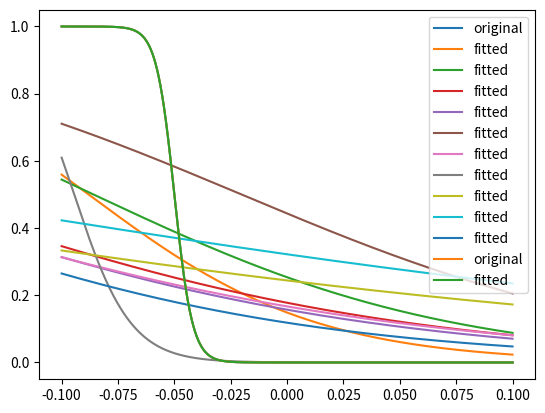

Here is the Python script that generated this plot:
#!/usr/bin/env python3
# -*- coding: utf-8 -*-

__author__           = "Anal Kumar"
__copyright__        = "Copyright 2019-, Anal Kumar"
__version__          = "1.0.0"
__maintainer__       = "Anal Kumar"
__email__            = "analkumar2@gmail.com"

import numpy as np
from scipy.optimize import curve_fit
import matplotlib.pyplot as plt


def bruteforce(func, x, y,  restrict, ntol = 1000, returnnfactor = 0.01):
    '''
    func is any function with the first arguemnet the list of Independent variable and all the next variables free parameters.
    x is the list of values of the Independent variable. y is the actual data to be fitted to.
    restrict is list of two lists of the form [[minA, minB, minC],[maxA, maxB, maxC]] where minI and maxI are the minimum and maximum value parameter I can take
    ntol is the number of times the func will be run with different values of the parameters.
    returnnfactor is the fraction of the random models which will be returned in increasing order of 'fitness'

    returns the ntol*returnnfactor best models, and their errors
    '''
    numarguements = func.__code__.co_argcount - 1
    restrict = np.array( restrict)
    returnn = int(ntol*returnnfactor)
    ymin = np.min(y)
    ymax = np.max(y)
    ynorm = (y)/(ymax-ymin)
    paramlist = []
    errorlist = []
    for k in np.arange(ntol):
        currparam = []
        for i in np.arange(numarguements):
            currparam.append(np.random.rand(1)*( restrict[1,i]- restrict[0,i]) +  restrict[0,i])
        error = np.sum((func(x,*currparam)-ymin-y)**2)
        paramlist.append(currparam)
        errorlist.append(error)
        print(k/ntol,end='\r')

    best_error_idx = np.argsort(errorlist)[:returnn]
    best_params = np.array(paramlist)[best_error_idx]
    # best_error_idx = np.array(errorlist).argmin()
    # best_param = paramlist[best_error_idx]
    return [best_params, np.array(errorlist)[best_error_idx]]

def scipy_fit(func, x, y,  restrict, p0list):
    '''
    func is any function with the first arguemnet the list of Independent variable and all the next variables free parameters.
    x is the list of values of the Independent variable. y is the actual data to be fitted to.
    restrict is list of two lists of the form [[minA, minB, minC],[maxA, maxB, maxC]] where minI and maxI are the minimum and maximum value parameter I can take
    p0list is the initial values around which the local minima will be find out by this function. Give many such values and the function will calculate local minima around all those values.

    returns the best models, and its error
    '''
    fitparams_list=[]
    error_list=[]
    ymin = np.min(y)
    ymax = np.max(y)
    ynorm = (y - ymin)/(ymax-ymin)
    def funcnorm(*args):
        return (func(*args)-ymin)/(ymax-ymin)
    for k,p0 in enumerate(p0list):
        p0 = np.ravel(p0)
        fittedparam,cov = curve_fit(func, x, y,  bounds= restrict, p0=p0)
        error = np.sum((func(x,*fittedparam)-y)**2)
        fitparams_list.append(fittedparam)
        error_list.append(error)
        print(k/len(p0list),end='\r')
    best_error_idx = np.array(error_list).argmin()
    best_param = np.array(fitparams_list)[best_error_idx]
    return [best_param, np.array(error_list)[best_error_idx]]

def brute_then_scipy(func, x, y,  restrict, ntol = 1000, returnnfactor = 0.01):
    '''
    func is any function with the first arguemnet the list of Independent variable and all the next variables free parameters.
    x is the list of values of the Independent variable. y is the actual data to be fitted to.
    restrict is list of two lists of the form [[minA, minB, minC],[maxA, maxB, maxC]] where minI and maxI are the minimum and maximum value parameter I can take
    ntol is the number of times the func will be run with different values of the parameters.
    returnnfactor is the fraction of the random models which will be returned in increasing order of 'fitness'

    returns the best model, and its error
    '''
    paramsfitted,errors = bruteforce(func,x,y, restrict= restrict,ntol=ntol,returnnfactor=returnnfactor)
    paramfitted,error = scipy_fit(func,x,y, restrict= restrict, p0list=paramsfitted)
    return [paramfitted,error]


if __name__ == '__main__':
    def h(v, vhalf, k):
        return 1/(1+np.exp((v-vhalf)/-k))
    v = np.linspace(-0.100,0.100,3000)
    hinf = h(v,-0.050,-0.004)
    plt.plot(v,hinf, label='original')
    paramsfitted,errors = bruteforce(h,v,hinf, restrict=[[-1,-1],[1,1]])
    for param in paramsfitted:
        plt.plot(v,h(v,*param), label='fitted')
    plt.legend()
    plt.show()

    plt.plot(v,hinf, label='original')
    paramfitted,error = scipy_fit(h,v,hinf, restrict=[[-1,-1],[1,1]], p0list=paramsfitted)
    plt.plot(v,h(v,*paramfitted), label='fitted')
    plt.legend()
    plt.show()
